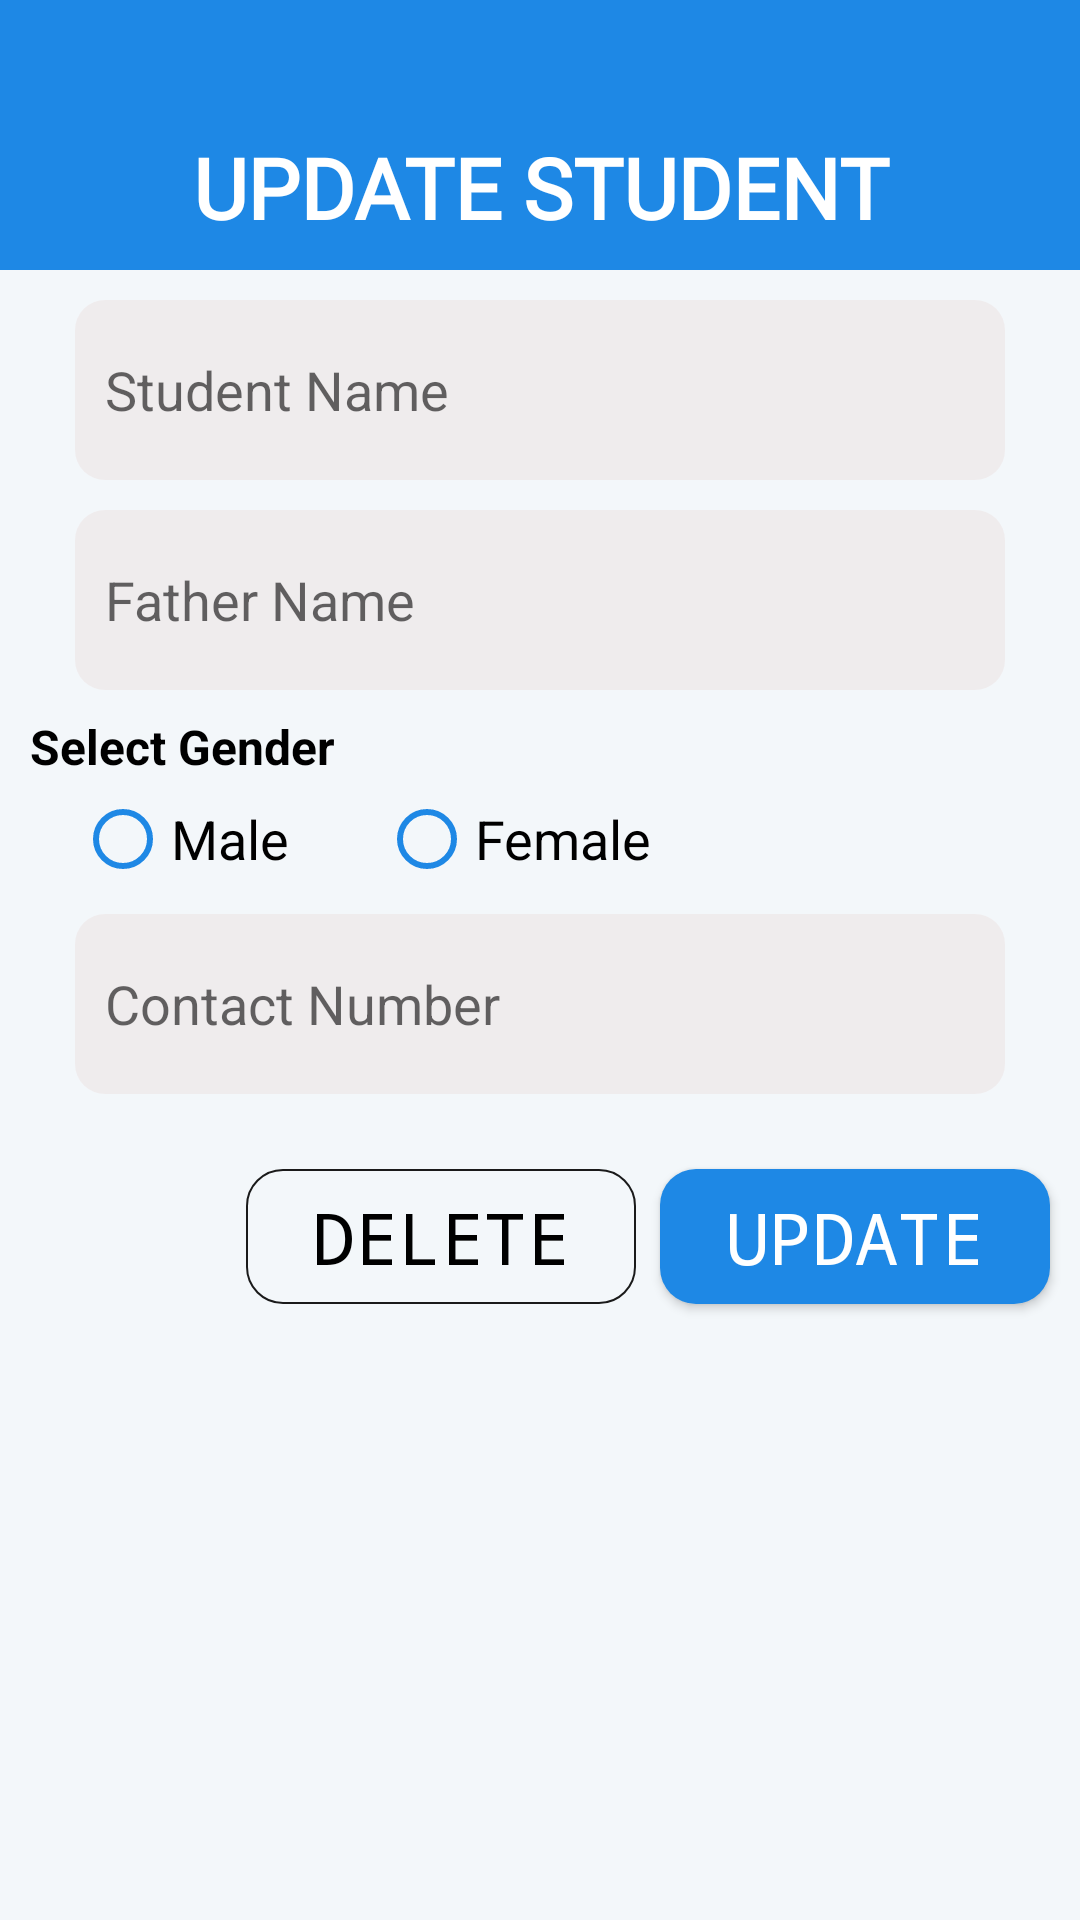

Write the Android layout XML for this screen, with the resource values it uses.
<!-- AndroidManifest.xml: application theme Theme.EvaDevsManagementSystem -->
<!-- res/layout/activity_update_student.xml -->
<?xml version="1.0" encoding="utf-8"?>
<androidx.constraintlayout.widget.ConstraintLayout xmlns:android="http://schemas.android.com/apk/res/android"
    xmlns:app="http://schemas.android.com/apk/res-auto"
    xmlns:tools="http://schemas.android.com/tools"
    android:id="@+id/main"
    android:layout_width="match_parent"
    android:layout_height="match_parent"
    android:background="@color/bodyColor"
    tools:context=".Activities.ActivityUpdateStudent">

    <ImageView
        android:layout_width="30dp"
        android:layout_height="30dp"
        app:layout_constraintTop_toTopOf="@+id/header_Title"
        app:layout_constraintBottom_toBottomOf="@+id/header_Title"
        app:layout_constraintStart_toStartOf="parent"
        app:tint="#fff"
        android:src="@drawable/left_arrow"
        android:elevation="1dp"
        android:layout_marginTop="35dp"
        android:layout_marginStart="10dp"
        android:id="@+id/backActivityIV"
        />

    <TextView
        android:layout_width="match_parent"
        android:layout_height="90dp"
        app:layout_constraintTop_toTopOf="parent"
        android:background="@color/blue"
        android:text="UPDATE STUDENT"
        android:gravity="center"
        android:textSize="28sp"
        android:textColor="#fff"
        android:elevation="0dp"
        android:textStyle="bold"
        android:fontFamily="@font/roboto_medium"
        android:paddingTop="35dp"
        android:id="@+id/header_Title"
        />


    <EditText
        android:layout_width="310dp"
        app:layout_constraintEnd_toEndOf="parent"
        app:layout_constraintStart_toStartOf="parent"
        android:layout_height="60dp"
        app:layout_constraintTop_toBottomOf="@id/header_Title"
        android:hint="Student Name"
        android:paddingHorizontal="10dp"
        android:textColor="#000"
        android:background="@drawable/bg_input"
        android:layout_marginTop="10dp"
        android:id="@+id/studentNameET"
        android:imeOptions="actionNext"
        android:inputType="text"
        />

    <EditText
        android:layout_width="310dp"
        app:layout_constraintEnd_toEndOf="parent"
        app:layout_constraintStart_toStartOf="parent"
        android:layout_height="60dp"
        app:layout_constraintTop_toBottomOf="@id/studentNameET"
        android:hint="Father Name"
        android:paddingHorizontal="10dp"
        android:textColor="#000"
        android:background="@drawable/bg_input"
        android:layout_marginTop="10dp"
        android:id="@+id/studentFatherNameET"
        android:imeOptions="actionNext"
        android:inputType="text"
        />

    <TextView
        android:textStyle="bold"
        android:layout_width="wrap_content"
        android:layout_height="wrap_content"
        android:text="Select Gender"
        app:layout_constraintTop_toBottomOf="@id/studentFatherNameET"
        app:layout_constraintStart_toStartOf="parent"
        android:layout_marginStart="10dp"
        android:layout_marginTop="8dp"
        android:textColor="#000"
        android:textSize="16sp"
        android:id="@+id/sHint"
        />

    <RadioGroup
        android:layout_width="310dp"
        android:layout_height="40dp"
        app:layout_constraintTop_toBottomOf="@id/sHint"
        app:layout_constraintStart_toStartOf="parent"
        app:layout_constraintEnd_toEndOf="parent"
        android:id="@+id/genderRadioGroup"
        android:orientation="horizontal"
        >

        <RadioButton
            android:layout_width="wrap_content"
            android:layout_height="wrap_content"
            android:text="Male"
            android:buttonTint="@color/blue"
            android:textSize="18sp"
            android:id="@+id/maleButton"
            android:layout_marginEnd="30dp"
            />
        <RadioButton
            android:layout_width="wrap_content"
            android:layout_height="wrap_content"
            android:text="Female"
            android:textSize="18sp"
            android:buttonTint="@color/blue"
            android:id="@+id/femaleButton"
            />


    </RadioGroup>

    <EditText
        android:layout_width="310dp"
        app:layout_constraintEnd_toEndOf="parent"
        app:layout_constraintStart_toStartOf="parent"
        android:layout_height="60dp"
        app:layout_constraintTop_toBottomOf="@id/genderRadioGroup"
        android:hint="Contact Number"
        android:paddingHorizontal="10dp"
        android:textColor="#000"
        android:background="@drawable/bg_input"
        android:layout_marginTop="5dp"
        android:maxLength="11"
        android:id="@+id/studentNumberET"
        android:imeOptions="actionDone"
        android:inputType="phone"
        />

    <Button
        android:layout_width="130dp"
        android:layout_height="45dp"
        app:layout_constraintTop_toBottomOf="@+id/studentNumberET"
        app:layout_constraintEnd_toEndOf="parent"
        android:layout_marginEnd="10dp"
        android:layout_marginTop="25dp"
        android:text="UPDATE"
        android:textSize="24sp"
        android:textColor="#fff"
        android:fontFamily="monospace"
        android:background="@drawable/bg_addstudent_bt"
        android:gravity="center"
        android:id="@+id/updateStudentBT"
        />

    <Button
        android:layout_width="130dp"
        android:layout_height="45dp"
        app:layout_constraintTop_toBottomOf="@+id/studentNumberET"
        app:layout_constraintEnd_toStartOf="@id/updateStudentBT"
        android:layout_marginEnd="8dp"
        android:layout_marginTop="25dp"
        android:text="DELETE"
        android:textSize="24sp"
        android:textColor="#000"
        android:fontFamily="monospace"
        android:background="@drawable/bg_cancel_bt"
        android:gravity="center"
        android:id="@+id/deleteStudentBT"
        />

</androidx.constraintlayout.widget.ConstraintLayout>
<!-- resources referenced by this layout -->
<resources>
  <color name="blue">#1E88E5</color>
  <color name="bodyColor">#D0F1F5F9</color>
  <!-- drawable bg_addstudent_bt (drawable) -->
  <?xml version="1.0" encoding="utf-8"?>
  <shape android:shape="rectangle"  xmlns:android="http://schemas.android.com/apk/res/android">
      <solid
          android:color="@color/blue"
          />
      <corners
          android:radius="12dp"
          />
  </shape>
  <!-- drawable bg_cancel_bt (drawable) -->
  <?xml version="1.0" encoding="utf-8"?>
  <shape android:shape="rectangle" xmlns:android="http://schemas.android.com/apk/res/android">
  
      <corners
          android:radius="12dp"
          />
      <stroke
          android:width="0.7dp"
          android:color="#E4000000"
          />
  </shape>
  <!-- drawable bg_input (drawable) -->
  <?xml version="1.0" encoding="utf-8"?>
  <shape android:shape="rectangle" xmlns:android="http://schemas.android.com/apk/res/android">
  
      <corners
          android:radius="10dp"
          />
      <solid
          android:color="#8FEDE5E5"
          />
  </shape>
  <style name="Theme.EvaDevsManagementSystem" parent="Base.Theme.EvaDevsManagementSystem" />
  <style name="Base.Theme.EvaDevsManagementSystem" parent="Theme.MaterialComponents.Light.NoActionBar">
          
          
          <item name="materialButtonStyle">@style/myOwnStyle</item>
          <item name="android:windowLightStatusBar">true</item>
          <item name="android:statusBarColor">@color/blue</item>
      </style>
  <style name="myOwnStyle" />
</resources>
